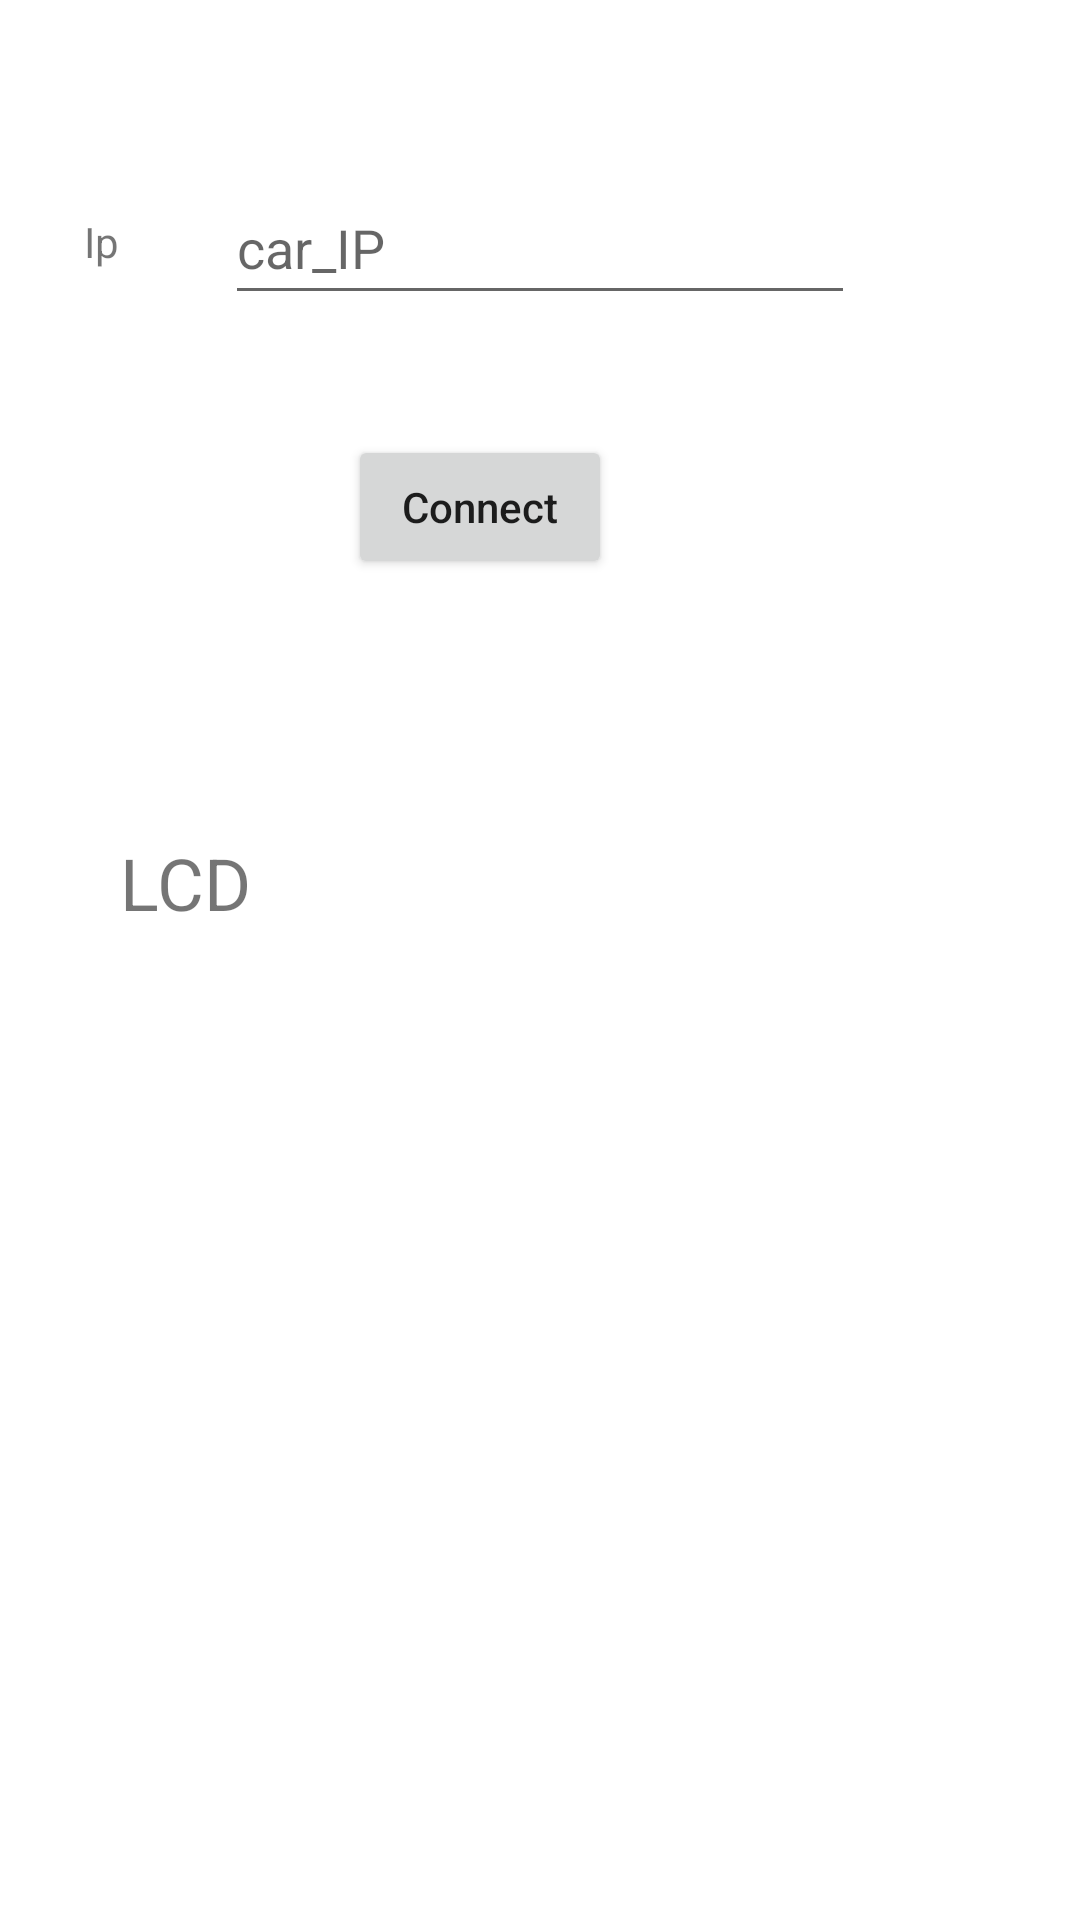

The Android layout XML behind this screen, and the referenced resources:
<!-- AndroidManifest.xml: application theme Theme.RC_CAR_FINAL -->
<!-- res/layout/activity_main.xml -->
<?xml version="1.0" encoding="utf-8"?>
<androidx.constraintlayout.widget.ConstraintLayout xmlns:android="http://schemas.android.com/apk/res/android"
    xmlns:app="http://schemas.android.com/apk/res-auto"
    xmlns:tools="http://schemas.android.com/tools"
    android:layout_width="match_parent"
    android:layout_height="match_parent"
    tools:context=".MainActivity">

    <TextView
        android:id="@+id/Ip_text"
        android:layout_width="wrap_content"
        android:layout_height="wrap_content"
        android:layout_marginStart="28dp"
        android:layout_marginTop="71dp"
        android:text="Ip"
        app:layout_constraintStart_toStartOf="parent"
        app:layout_constraintTop_toTopOf="parent" />

    <TextView
        android:id="@+id/lcd"
        android:layout_width="0dp"
        android:layout_height="84dp"
        android:layout_marginStart="40dp"
        android:layout_marginTop="85dp"
        android:layout_marginEnd="40dp"
        android:text="LCD"
        android:textSize="24dp"
        app:layout_constraintEnd_toEndOf="parent"
        app:layout_constraintStart_toStartOf="parent"
        app:layout_constraintTop_toBottomOf="@+id/connect_button" />

    <EditText
        android:id="@+id/car_ip"
        android:layout_width="wrap_content"
        android:layout_height="wrap_content"
        android:layout_marginTop="57dp"
        android:ems="10"
        android:hint="car_IP"
        android:inputType="number|numberDecimal|phone"
        android:minHeight="48dp"
        app:layout_constraintEnd_toEndOf="parent"
        app:layout_constraintStart_toStartOf="parent"
        app:layout_constraintTop_toTopOf="parent" />

    <Button
        android:id="@+id/connect_button"
        android:layout_width="wrap_content"
        android:layout_height="wrap_content"
        android:layout_marginStart="41dp"
        android:layout_marginTop="40dp"
        android:inputType="numberDecimal"
        android:text="Connect"
        app:layout_constraintStart_toStartOf="@+id/car_ip"
        app:layout_constraintTop_toBottomOf="@+id/car_ip" />
</androidx.constraintlayout.widget.ConstraintLayout>
<!-- resources referenced by this layout -->
<resources>
  <style name="Theme.RC_CAR_FINAL" parent="Theme.MaterialComponents.DayNight.DarkActionBar">
          
          <item name="colorPrimary">@color/purple_500</item>
          <item name="colorPrimaryVariant">@color/purple_700</item>
          <item name="colorOnPrimary">@color/white</item>
          
          <item name="colorSecondary">@color/teal_200</item>
          <item name="colorSecondaryVariant">@color/teal_700</item>
          <item name="colorOnSecondary">@color/black</item>
          
          <item name="android:statusBarColor" tools:targetApi="l">?attr/colorPrimaryVariant</item>
          
      </style>
  <!-- not gathered from this repository: default colours our renderer supplied (Android Studio template values) -->
  <color name="purple_500">#FF6200EE</color>
  <color name="purple_700">#FF3700B3</color>
  <color name="teal_200">#FF03DAC5</color>
  <color name="teal_700">#FF018786</color>
  <color name="black">#FF000000</color>
  <color name="white">#FFFFFFFF</color>
</resources>
